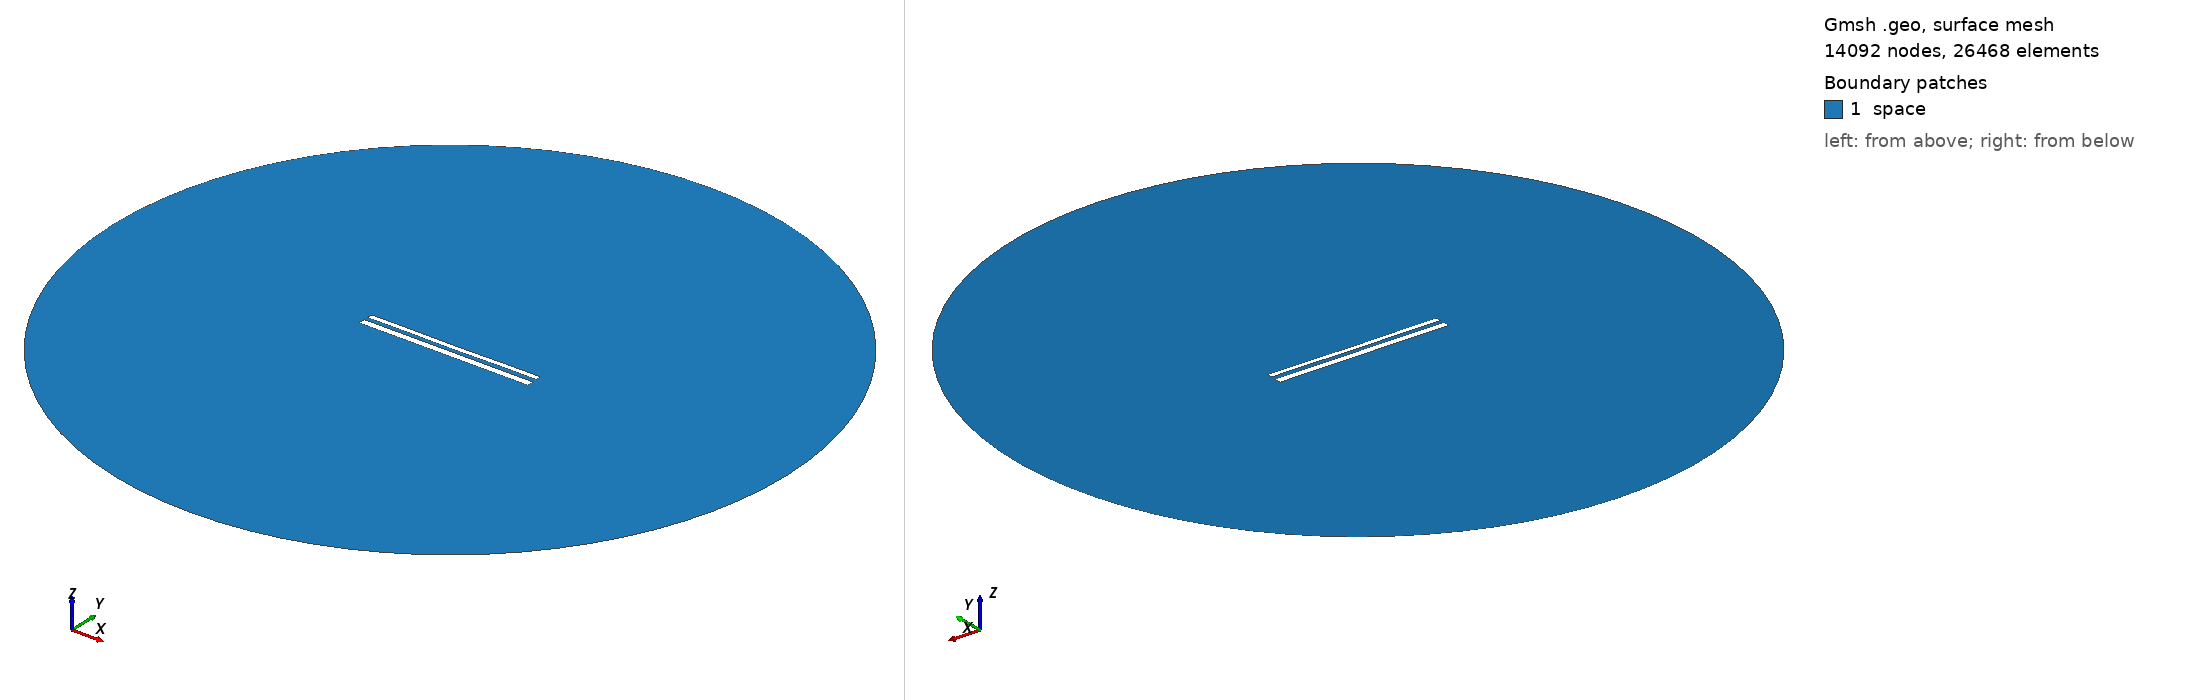

Gmsh geometry script, surface-meshed: 14092 nodes, 26468 surface elements. Boundary patches (legend numbers): 1 space. Left view from above one corner, right view from below the opposite corner. Legend entries are the model's physical surfaces. The drawing asked Gmsh for element sizes between 1% and 20% of the model's largest extent; the script's own settings can give other sizes.

=== 11789.geo (drawn) ===
//---------------------------------------
// Geometry kernel
//---------------------------------------

SetFactory("OpenCASCADE");



//---------------------------------------
// Parameters of the geometry
//---------------------------------------

// Overetch of the upper plate
overetch = 0.375;

// Distance between the plates
distance = 2.25;

// Discretization over the x axis (for the deformation)
nx = 50; 

// Length of the plate
L = 100 - overetch; 

// Number of modes
n = 4; 

// 1st mode coefficient
coeff(1) = 0.15;
beta(1) = 0.596864 * 3.1415926535 / L;

// 2nd mode coefficient
coeff(2) = -0.075;
beta(2) = 1.49418 * 3.1415926535 / L;

// 3rd mode coefficient
coeff(3) = 0.0;
beta(3) = 2.50025 * 3.1415926535 / L;

// 4th mode coefficient
coeff(4) = 0.07499999999999998;
beta(4) = 3.49999 * 3.1415926535 / L;



//---------------------------------------
// Upper plate (deformed rectangle)
//---------------------------------------

// Coordiantes of the upper plate
xmin = -50;
xmax = 50 - overetch;

// Height of the upper plate
yheight = 4 - 2 * overetch;

// Indexes of the points
UpperID[] = {};
LowerID[] = {};
LeftID[] = {};
RightID[] = {};

// Point index
p = 1;

// Horizontal edges
For i In {1:nx}
    x = xmin + (i-1)*(xmax - xmin)/(nx-1);

    y_bottom = distance / 2 + overetch;
    For j In {1:n}
        C = (Cosh(beta(j)*L) + Cos(beta(j)*L)) / (Sinh(beta(j)*L) + Sin(beta(j)*L));
        y_bottom  = y_bottom + coeff(j) * (Cosh(beta(j)*(x+50)) - Cos(beta(j)*(x+50)) - C * (Sinh(beta(j)*(x+50)) - Sin(beta(j)*(x+50))));
    EndFor

    y_top = y_bottom + yheight;

    Point(p) = {x, y_top, 0, 1.0};
    UpperID[i] = p;
    p = p + 1;

    Point(p) = {x, y_bottom, 0, 1.0};
    LowerID[i] = p;
    p = p + 1;
EndFor

// Create point lists
UpperPts[] = {}; LowerPts[] = {};
For i In {1:nx}
  UpperPts[] += {UpperID[i]};
  LowerPts[] += {LowerID[i]};
EndFor

// Build splines
Spline(1) = {UpperPts[]};
Spline(2) = {LowerPts[]};
Line(3) = {LowerPts[nx-1], UpperPts[nx-1]};
Line(4) = {LowerPts[0], UpperPts[0]};

// Build the plane surface
Curve Loop(1) = {2, 3, -1, -4};
Plane Surface(1) = {1};



//---------------------------------------
// Lower plate (rectangle)
//---------------------------------------

// Vertices
Point(1001) = {-50, -1, 0, 1.0};
Point(1002) = { 50, -1, 0, 1.0};
Point(1003) = { 50,  -5, 0, 1.0};
Point(1004) = {-50,  -5, 0, 1.0};

// Edges
Line(5) = {1001, 1002};
Line(6) = {1002, 1003};
Line(7) = {1003, 1004};
Line(8) = {1004, 1001};

// Plane surface
Line Loop(2) = {5, 6, 7, 8};
Plane Surface(2) = {2}; 



//---------------------------------------
// Outer (fictious) boundary
//---------------------------------------

// Points
Point(1005) = {0, 0, 0};       // Center
Point(1006) = {200, 0, 0};     // Start point
Point(1007) = {0, 200, 0};     // 90 degrees
Point(1008) = {-200, 0, 0};    // 180 degrees
Point(1009) = {0, -200, 0};    // 270 degrees

// Circle arcs (each needs start, center, end)
Circle(9) = {1006, 1005, 1007};
Circle(10) = {1007, 1005, 1008};
Circle(11) = {1008, 1005, 1009};
Circle(12) = {1009, 1005, 1006};

// Plane surface for the entire domain
Curve Loop(3) = {9, 10, 11, 12};
Surface(3) = {3};

// Subtract the plates from the whole domain to obtain the actual domain where we want to solve the equations
BooleanDifference{ Surface{3}; Delete; }{ Surface{1}; Surface{2}; Delete; }




//---------------------------------------
// Transfinite Lines/Curves
//---------------------------------------

// Set the number of points on the boundaries
r = 7;

// Plates
Transfinite Curve {1, 2} = 50*r Using Progression 1;
Transfinite Curve {3, 4} = 2*r Using Progression 1;
Transfinite Line {5, 7} = 50*r Using Progression 1;
Transfinite Line {6, 8} = 2*r Using Progression 1;

// Outer boundary
Transfinite Line {9, 10, 11, 12} = 20 Using Progression 1;



//---------------------------------------
// Physical groups
//---------------------------------------                

// Physical curves (boundaries)
Physical Line("force_segment", 10) = {2};
Physical Line("upper_plate", 11) = {1, 3, 4};
Physical Line("lower_plate", 12) = {5, 6, 7, 8};
Physical Line("boundary", 20) = {9, 10, 11, 12};

// Physical Surfaces
Physical Surface("space", 30) = {3};



//---------------------------------------
// 6. Generate the Mesh
//---------------------------------------

// 2D mesh generation
Mesh 2;
